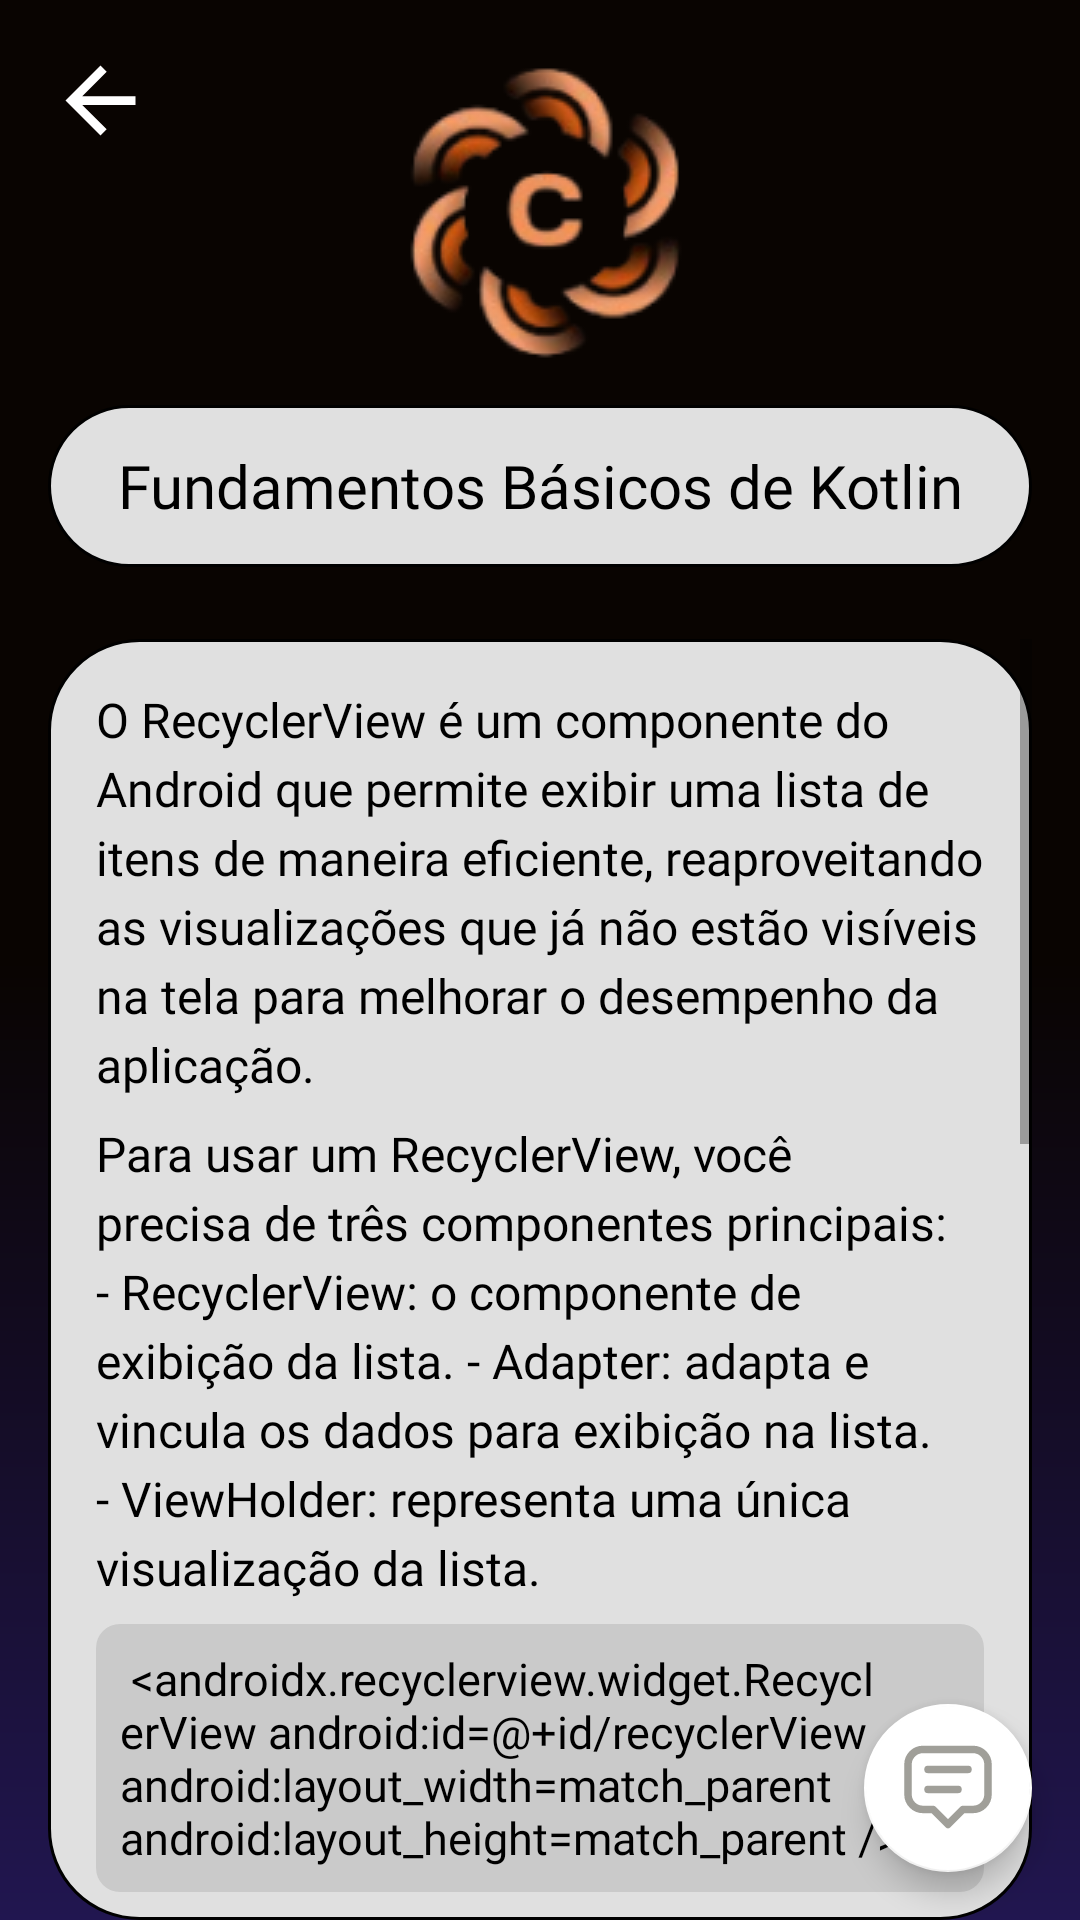

This screen was rendered from an Android layout file. Write that file and the resources it references.
<!-- AndroidManifest.xml: application theme Theme.Codementor -->
<!-- res/layout/explanation1.xml -->
<androidx.constraintlayout.widget.ConstraintLayout
    xmlns:android="http://schemas.android.com/apk/res/android"
    xmlns:app="http://schemas.android.com/apk/res-auto"
    xmlns:tools="http://schemas.android.com/tools"
    android:layout_width="match_parent"
    android:layout_height="match_parent"
    android:background="@drawable/gradient_background">

    <ImageView
        android:id="@+id/backButton"
        android:layout_width="wrap_content"
        android:layout_height="wrap_content"
        android:layout_margin="16dp"
        android:clickable="true"
        android:contentDescription="@string/back_button"
        android:focusable="true"
        android:src="@drawable/arrow_back"
        app:layout_constraintStart_toStartOf="parent"
        app:layout_constraintTop_toTopOf="parent"
        tools:ignore="TouchTargetSizeCheck" />

    <ImageView
        android:id="@+id/logo"
        android:layout_width="wrap_content"
        android:layout_height="wrap_content"
        android:contentDescription="@string/logo_description"
        android:src="@drawable/logo"
        app:layout_constraintTop_toTopOf="parent"
        app:layout_constraintStart_toStartOf="parent"
        app:layout_constraintEnd_toEndOf="parent"
        android:layout_marginTop="16dp" />

    <TextView
        android:id="@+id/titleTextView"
        android:layout_width="0dp"
        android:layout_height="54dp"
        android:layout_marginStart="16dp"
        android:layout_marginTop="8dp"
        android:layout_marginEnd="16dp"
        android:background="@drawable/rounded_button_background"
        android:fontFamily="@font/sora"
        android:lineSpacingExtra="12sp"
        android:text="Fundamentos Básicos de Kotlin"
        android:textAlignment="center"
        android:gravity="center"
        android:textColor="@color/black"
        android:textSize="20sp"
        app:layout_constraintEnd_toEndOf="parent"
        app:layout_constraintStart_toStartOf="parent"
        app:layout_constraintTop_toBottomOf="@id/logo" />

    <ScrollView
        android:layout_width="0dp"
        android:layout_height="0dp"
        android:layout_marginStart="16dp"
        android:layout_marginTop="24dp"
        android:layout_marginEnd="16dp"
        android:background="@drawable/rounded_button_background"
        app:layout_constraintBottom_toBottomOf="parent"
        app:layout_constraintEnd_toEndOf="parent"
        app:layout_constraintStart_toStartOf="parent"
        app:layout_constraintTop_toBottomOf="@id/titleTextView">

        <LinearLayout
            android:layout_width="match_parent"
            android:layout_height="wrap_content"
            android:orientation="vertical"
            android:padding="16dp">

            <TextView
                android:layout_width="match_parent"
                android:layout_height="wrap_content"
                android:fontFamily="@font/sora"
                android:lineSpacingExtra="4sp"
                android:text="@string/recyclerview_intro"
                android:textColor="@color/black"
                android:textSize="16sp" />

            <TextView
                android:layout_width="match_parent"
                android:layout_height="wrap_content"
                android:layout_marginTop="8dp"
                android:fontFamily="@font/sora"
                android:lineSpacingExtra="4sp"
                android:text="@string/recyclerview_structure"
                android:textColor="@color/black"
                android:textSize="16sp" />

            
            <TextView
                android:layout_width="match_parent"
                android:layout_height="wrap_content"
                android:layout_marginTop="8dp"
                android:background="@drawable/code_background"
                android:fontFamily="@font/sora"
                android:padding="8dp"
                android:text="@string/recyclerview_xml"
                android:textColor="@color/code_text"
                android:textSize="15sp" />

            <TextView
                android:layout_width="match_parent"
                android:layout_height="wrap_content"
                android:layout_marginTop="16dp"
                android:fontFamily="@font/sora"
                android:lineSpacingExtra="4sp"
                android:text="@string/adapter_description"
                android:textColor="@color/black"
                android:textSize="16sp" />

            <TextView
                android:layout_width="match_parent"
                android:layout_height="wrap_content"
                android:layout_marginTop="8dp"
                android:background="@drawable/code_background"
                android:fontFamily="@font/sora"
                android:padding="8dp"
                android:text="@string/adapter_code"
                android:textColor="@color/code_text"
                android:textSize="15sp" />

            <TextView
                android:layout_width="match_parent"
                android:layout_height="wrap_content"
                android:layout_marginTop="16dp"
                android:fontFamily="@font/sora"
                android:lineSpacingExtra="4sp"
                android:text="@string/recyclerview_setup"
                android:textColor="@color/black"
                android:textSize="16sp" />

            <TextView
                android:layout_width="match_parent"
                android:layout_height="wrap_content"
                android:layout_marginTop="8dp"
                android:background="@drawable/code_background"
                android:fontFamily="@font/sora"
                android:padding="8dp"
                android:text="@string/setup_code"
                android:textColor="@color/code_text"
                android:textSize="15sp" />
        </LinearLayout>
    </ScrollView>

    <com.google.android.material.floatingactionbutton.FloatingActionButton
        android:id="@+id/chatButton"
        android:layout_width="wrap_content"
        android:layout_height="wrap_content"
        android:layout_margin="16dp"
        android:contentDescription="@string/chat_button"
        android:src="@drawable/ic_chat"
        app:backgroundTint="@color/white"
        app:layout_constraintBottom_toBottomOf="parent"
        app:layout_constraintEnd_toEndOf="parent"
        app:maxImageSize="30dp" />

</androidx.constraintlayout.widget.ConstraintLayout>
<!-- resources referenced by this layout -->
<resources>
  <color name="black">#FF000000</color>
  <color name="code_text">#FF000000</color>
  <color name="white">#FFFFFFFF</color>
  <!-- drawable arrow_back (drawable) -->
  <?xml version="1.0" encoding="utf-8"?>
  <vector xmlns:android="http://schemas.android.com/apk/res/android" android:autoMirrored="true" android:height="35dp" android:tint="#FFFFFF" android:viewportHeight="24" android:viewportWidth="24" android:width="35dp">
      <path android:fillColor="@android:color/white" android:pathData="M20,11H7.83l5.59,-5.59L12,4l-8,8 8,8 1.41,-1.41L7.83,13H20v-2z"/>
  </vector>
  <!-- drawable code_background (drawable) -->
  <?xml version="1.0" encoding="utf-8"?>
  <shape xmlns:android="http://schemas.android.com/apk/res/android">
      <solid android:color="#CACACA"/>
      
      <corners android:radius="8dp"/>
  </shape>
  <!-- drawable gradient_background (drawable) -->
  <?xml version="1.0" encoding="utf-8"?>
  <shape xmlns:android="http://schemas.android.com/apk/res/android">
      <gradient
          android:angle="15"
          android:startColor="#090401"
          android:centerColor="#090401"
          android:endColor="#211650"
          android:type="linear" />
  </shape>
  <string name="adapter_code">
          
          class MyAdapter(private val itemList: List&lt;String&gt;) : RecyclerView.Adapter&lt;MyAdapter.MyViewHolder&gt;() {
  
              class MyViewHolder(itemView: View) : RecyclerView.ViewHolder(itemView) {
                  val textView: TextView = itemView.findViewById(R.id.textView)
              }
  
              override fun onCreateViewHolder(parent: ViewGroup, viewType: Int): MyViewHolder {
                  val view = LayoutInflater.from(parent.context).inflate(R.layout.item_layout, parent, false)
                  return MyViewHolder(view)
              }
  
              override fun onBindViewHolder(holder: MyViewHolder, position: Int) {
                  holder.textView.text = itemList[position]
              }
  
              override fun getItemCount(): Int = itemList.size
          }
          
      </string>
  <string name="adapter_description">
          Em seguida, crie um Adapter para fornecer as visualizações ao RecyclerView. Aqui está um exemplo básico de um Adapter no Kotlin:
      </string>
  <string name="back_button">Voltar</string>
  <string name="chat_button">Botão para abrir o chat de IA</string>
  <string name="logo_description">Logo do Aplicativo</string>
  <string name="recyclerview_intro">
          O RecyclerView é um componente do Android que permite exibir uma lista de itens de maneira eficiente, reaproveitando as visualizações que já não estão visíveis na tela para melhorar o desempenho da aplicação.
      </string>
  <string name="recyclerview_setup">
          Finalmente, você configura o RecyclerView na Activity ou Fragment onde ele será exibido:
      </string>
  <string name="recyclerview_structure">
          Para usar um RecyclerView, você precisa de três componentes principais:
          - RecyclerView: o componente de exibição da lista.
          - Adapter: adapta e vincula os dados para exibição na lista.
          - ViewHolder: representa uma única visualização da lista.
      </string>
  <string name="recyclerview_xml">
          
          &lt;androidx.recyclerview.widget.RecyclerView
              android:id="@+id/recyclerView"
              android:layout_width="match_parent"
              android:layout_height="match_parent" /&gt;
          
      </string>
  <string name="setup_code">
          
          val recyclerView: RecyclerView = findViewById(R.id.recyclerView)
          recyclerView.layoutManager = LinearLayoutManager(this)
          recyclerView.adapter = MyAdapter(listOf("Item 1", "Item 2", "Item 3"))
          
      </string>
  <color name="colorInterface">#E0E0E0 </color>
</resources>
